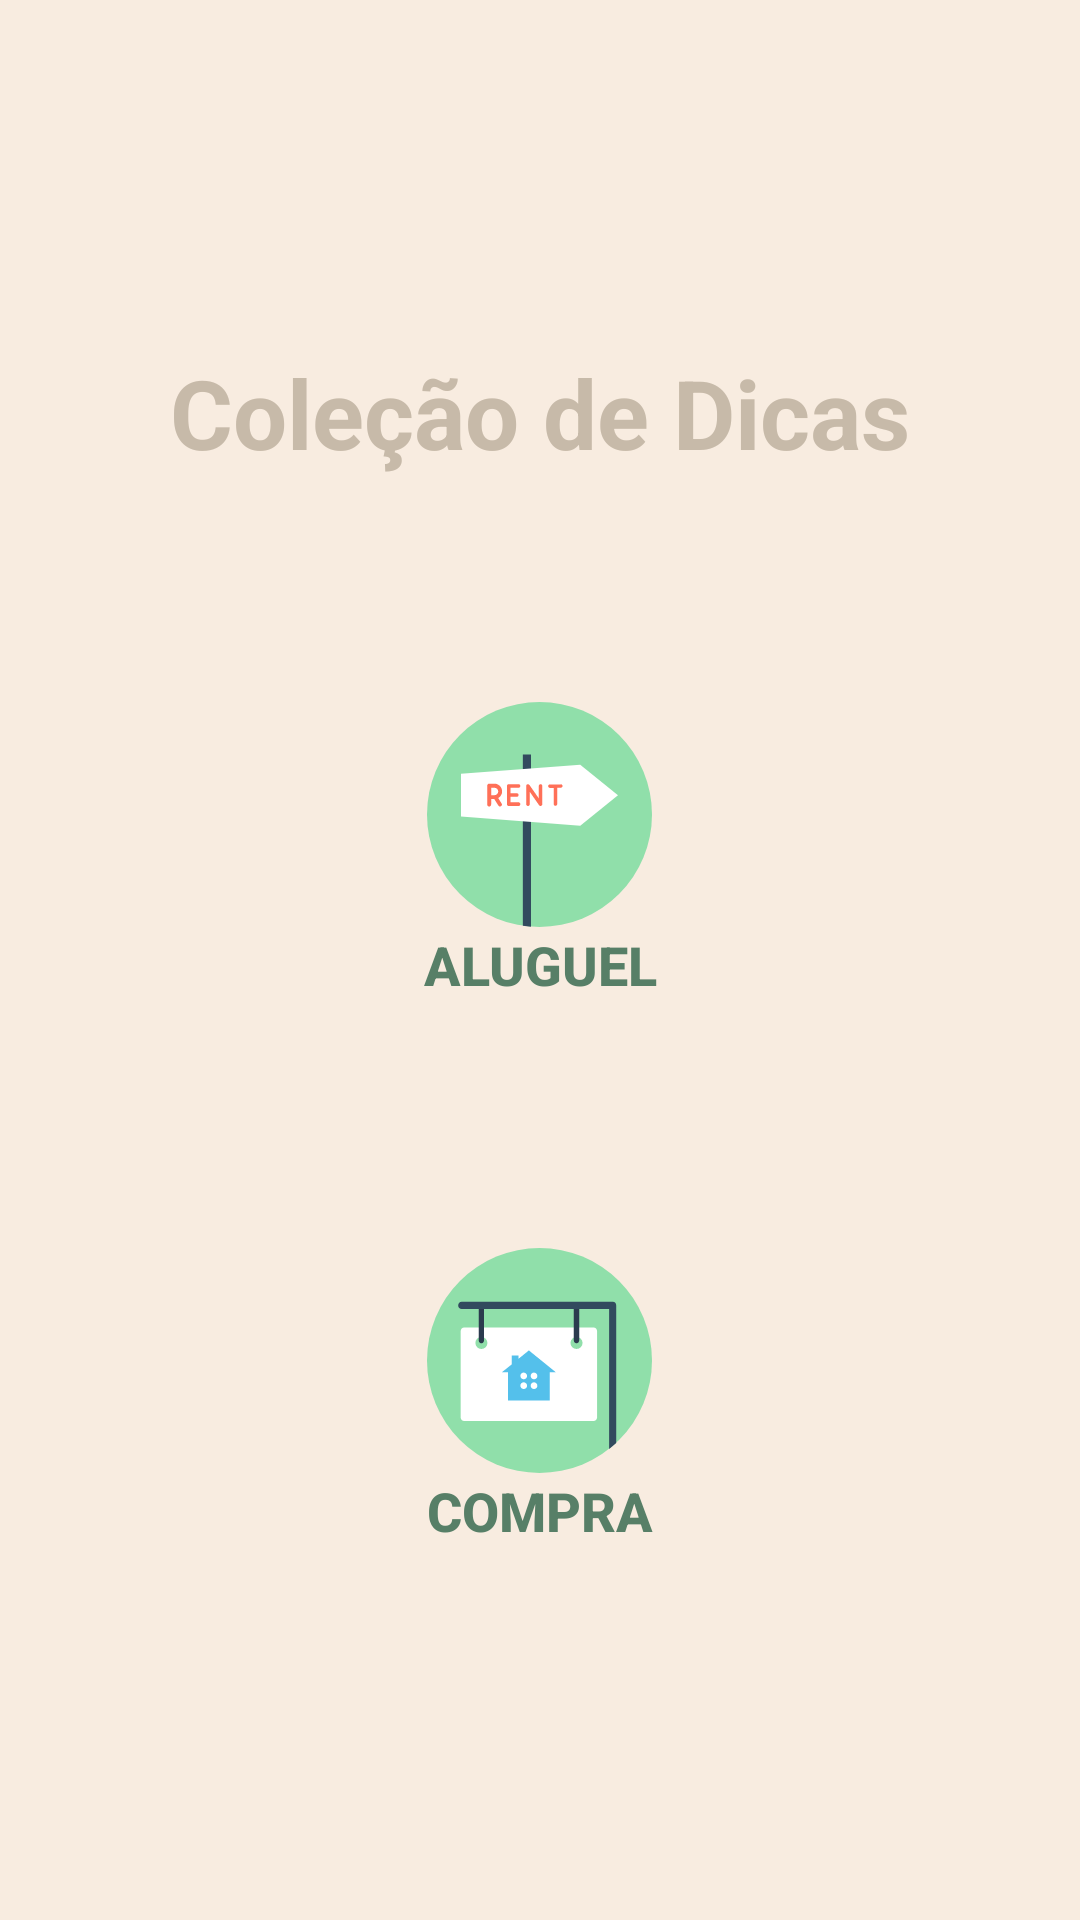

Android layout source for this screen:
<!-- AndroidManifest.xml: application theme Theme.ProjetoMeuPrimeiroApe -->
<!-- res/layout/activity_tela_dicas.xml -->
<?xml version="1.0" encoding="utf-8"?>
<androidx.constraintlayout.widget.ConstraintLayout
    xmlns:android="http://schemas.android.com/apk/res/android"
    xmlns:app="http://schemas.android.com/apk/res-auto"
    xmlns:tools="http://schemas.android.com/tools"
    android:layout_width="match_parent"
    android:layout_height="match_parent"
    android:background="@color/bege"
    android:padding="16dp"
    tools:context=".Ui.TelaDicasActivity">

    <TextView
        android:id="@+id/textView2"
        android:layout_width="wrap_content"
        android:layout_height="wrap_content"
        android:text="Coleção de Dicas"
        android:textAlignment="center"
        android:textColor="@color/marron"
        android:textSize="32sp"
        android:textStyle="bold"
        android:layout_marginTop="100dp"
        app:layout_constraintEnd_toEndOf="parent"
        app:layout_constraintStart_toStartOf="parent"
        app:layout_constraintTop_toTopOf="parent" />

    <Button
        android:id="@+id/button2"
        android:layout_width="150dp"
        android:layout_height="150dp"
        android:layout_marginTop="50dp"
        android:drawableTop="@drawable/ic_para_alugar"
        android:padding="25dp"
        android:background="@drawable/design_btn2"
        android:backgroundTint="@color/rosa"
        android:text="aluguel"
        android:textColor="@color/verde"
        android:textStyle="bold"
        android:textSize="18sp"
        app:layout_constraintEnd_toEndOf="parent"
        app:layout_constraintStart_toStartOf="parent"
        app:layout_constraintTop_toBottomOf="@+id/textView2" />

    <Button
        android:layout_width="150dp"
        android:layout_height="150dp"
        android:background="@drawable/design_btn2"
        android:backgroundTint="@color/rosa"
        android:drawableTop="@drawable/ic_para_comprar"
        android:padding="25dp"
        android:layout_marginTop="32dp"
        android:text="compra"
        android:textColor="@color/verde"
        android:textStyle="bold"
        android:textSize="18sp"
        app:layout_constraintEnd_toEndOf="parent"
        app:layout_constraintStart_toStartOf="parent"
        app:layout_constraintTop_toBottomOf="@+id/button2" />




</androidx.constraintlayout.widget.ConstraintLayout>
<!-- resources referenced by this layout -->
<resources>
  <color name="bege">#F8ECE0</color>
  <color name="marron">#C7BAA9</color>
  <color name="rosa">#F1CBB6</color>
  <color name="verde">#577F67</color>
  <!-- drawable ic_para_alugar (drawable) -->
  <vector android:height="75dp" android:viewportHeight="508"
      android:viewportWidth="508" android:width="75dp" xmlns:android="http://schemas.android.com/apk/res/android">
      <path android:fillColor="#90DFAA" android:pathData="M254,254m-254,0a254,254 0,1 1,508 0a254,254 0,1 1,-508 0"/>
      <path android:fillColor="#324A5E" android:pathData="M216.4,505.2c6,0.8 12,1.6 18.4,2V118.4h-18.4V505.2z"/>
      <path android:fillColor="#FFFFFF" android:pathData="M346,141.6l-269.2,20.4l0,96.4l269.2,20.8l85.2,-68.8z"/>
      <path android:fillColor="#FF7058" android:pathData="M210.8,230.8c0,2.4 -2,4 -4,4h-22.4c-2.4,0 -4,-2 -4,-4v-41.2c0,-2.4 2,-4 4,-4h22.4c2.4,0 4,2 4,4c0,2.4 -2,4 -4,4h-18.4V206h14.4c2.4,0 4,2 4,4c0,2.4 -2,4 -4,4h-14.4v12.4h18.4C209.2,226.8 210.8,228.4 210.8,230.8z"/>
      <path android:fillColor="#FF7058" android:pathData="M253.2,233.2L232,202.8v28c0,2.4 -2,4 -4,4c-2.4,0 -4,-2 -4,-4v-41.2c0,-2 1.6,-4 4,-4c1.2,0 2.4,0.8 3.2,1.6l21.2,30.4v-28c0,-2.4 2,-4 4,-4c2.4,0 4,2 4,4v41.2c0,2 -2,4 -4,4C255.2,234.8 254,234.4 253.2,233.2z"/>
      <path android:fillColor="#FF7058" android:pathData="M302,185.6c2.4,0 4,2 4,4c0,2.4 -2,4 -4,4h-8v36.8c0,2.4 -2,4 -4,4c-2.4,0 -4,-2 -4,-4V194h-8.4c-2.4,0 -4,-2 -4,-4c0,-2.4 2,-4 4,-4H302V185.6z"/>
      <path android:fillColor="#FF7058" android:pathData="M169.6,202L169.6,202c0,-4.4 -1.6,-8 -4,-11.2l0,0c-3.2,-3.6 -7.6,-6.4 -13.2,-6.4h-12c-2.4,0 -4.4,2 -4.4,4.4v42.8c0,2.4 2,4.4 4.4,4.4s4.4,-2 4.4,-4.4v-12.4h7.2l9.2,14.8c2,3.2 5.2,1.6 6,1.2c1.2,-0.8 3.2,-2.8 1.2,-6l-7.6,-12.4C166,214 169.6,208.4 169.6,202zM152.4,210.4h-7.6v-16.8h7.6c4.8,0 8.4,4 8.4,8.4C160.8,206.4 157.2,210.4 152.4,210.4z"/>
  </vector>
  <style name="Theme.ProjetoMeuPrimeiroApe" parent="Theme.MaterialComponents.DayNight.NoActionBar">
          
          <item name="colorPrimary">@color/purple_500</item>
          <item name="colorPrimaryVariant">@color/purple_700</item>
          <item name="colorOnPrimary">@color/white</item>
          
          <item name="colorSecondary">@color/teal_200</item>
          <item name="colorSecondaryVariant">@color/teal_700</item>
          <item name="colorOnSecondary">@color/black</item>
          
          <item name="android:statusBarColor" tools:targetApi="l">?attr/colorPrimaryVariant</item>
          
      </style>
  <color name="purple_500">#FF6200EE</color>
  <color name="purple_700">#FF3700B3</color>
  <color name="white">#FFFFFFFF</color>
  <color name="teal_200">#FF03DAC5</color>
  <color name="teal_700">#FF018786</color>
  <color name="black">#FF000000</color>
</resources>
